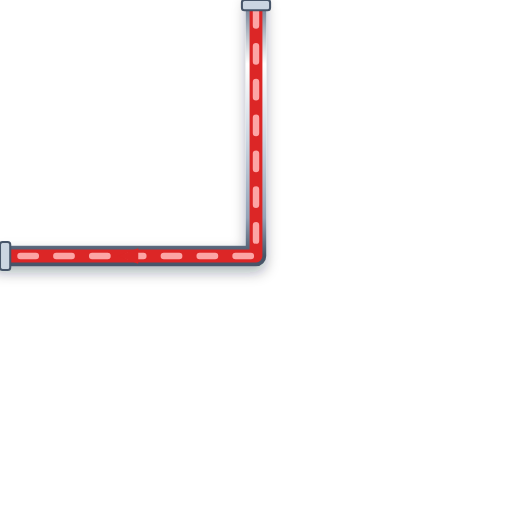
t = 0.00 s
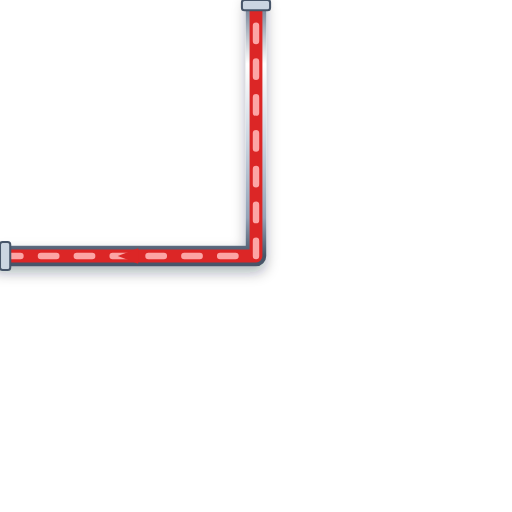
t = 0.20 s
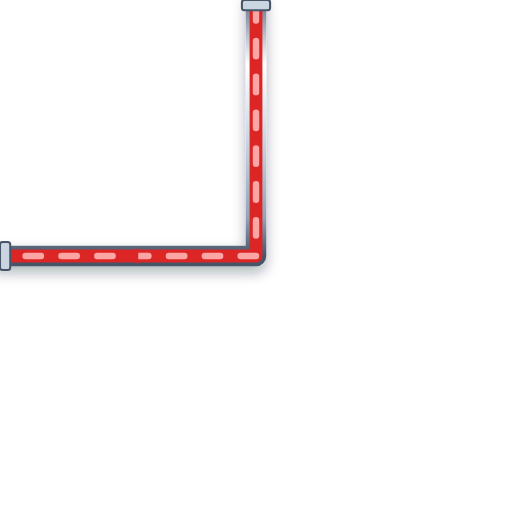
t = 0.40 s
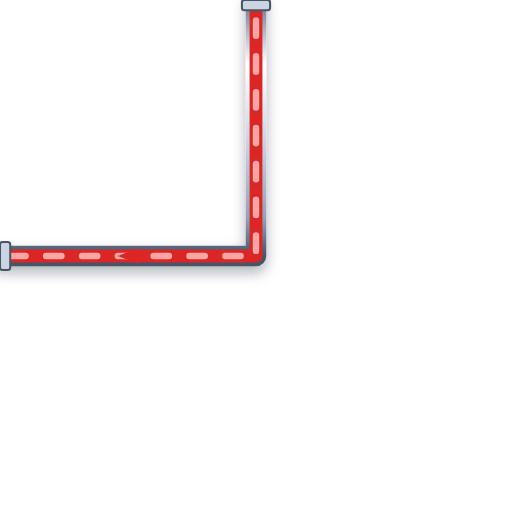
t = 0.60 s

The animated SVG that drew these frames (rendered in a browser with its animation timeline set to each time). Animation: 1 CSS @keyframes rule; one cycle of 0.80 s, repeats indefinitely.

<svg xmlns="http://www.w3.org/2000/svg" viewBox="0 0 200 200" width="200" height="200">
  <defs>
    <style>
      @keyframes p-flow-anim {
        from { stroke-dashoffset: 24; } to { stroke-dashoffset: 0; }
      }
      .anim-p-flow {
        stroke-dasharray: 6 8;
        animation: p-flow-anim 0.8s linear infinite;
      }
    </style>
    <filter id="ssPipeShadow" x="-15%" y="-15%" width="130%" height="130%">
      <feDropShadow dx="0" dy="2.5" stdDeviation="2.5" flood-color="#0f172a" flood-opacity="0.32" />
    </filter>
    <linearGradient id="ssPipeGradH" x1="0%" y1="0%" x2="0%" y2="100%">
      <stop offset="0%" stop-color="#64748b" /><stop offset="25%" stop-color="#ffffff" />
      <stop offset="55%" stop-color="#cbd5e1" /><stop offset="85%" stop-color="#94a3b8" /><stop offset="100%" stop-color="#475569" />
    </linearGradient>
  </defs>

  <!-- Stainless Steel 316 Outer Casing (8px with 3D Drop Shadow) -->
  <path d="M 100 0 L 100 100 L 0 100" stroke="url(#ssPipeGradH)" stroke-width="8" fill="none" stroke-linecap="round" stroke-linejoin="round" filter="url(#ssPipeShadow)"/>

  <!-- Process Fluid Core (5px) -->
  <path d="M 100 0 L 100 100 L 0 100" stroke="#DC2626" stroke-width="5" fill="none" stroke-linecap="round" stroke-linejoin="round"/>

  <!-- Animated Fluid Flow Stream Dashes (2.5px) -->
  <path d="M 100 0 L 100 100 L 0 100" stroke="#FCA5A5" stroke-width="2.5" fill="none" stroke-linejoin="round" stroke-linecap="round" class="anim-p-flow"/>

  <!-- Directional Flow Arrow -->
  <polygon points="54,97 46,100 54,103" fill="#DC2626" />

  <!-- ANSI Flange Connection Collars -->
  <rect x="94.5" y="0" width="11" height="4" rx="1" fill="#cbd5e1" stroke="#475569" stroke-width="0.8"/>
  <rect x="0" y="94.5" width="4" height="11" rx="1" fill="#cbd5e1" stroke="#475569" stroke-width="0.8"/>
</svg>
